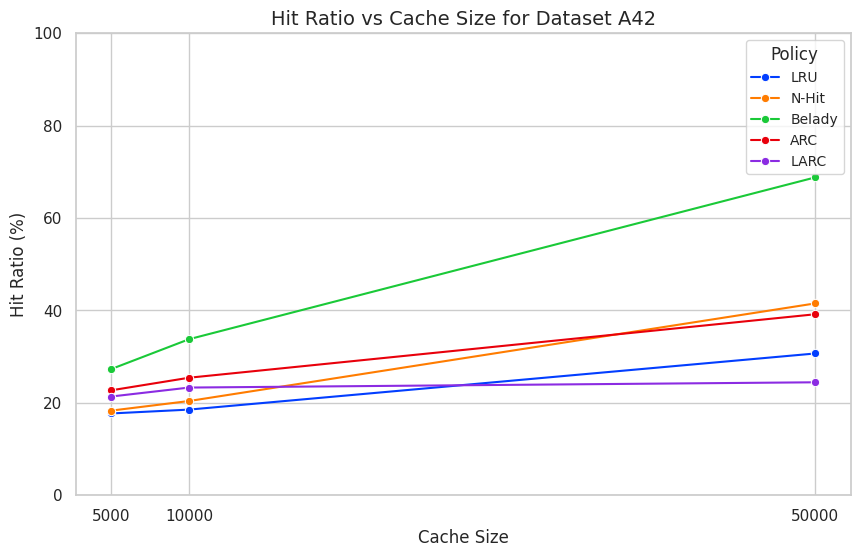
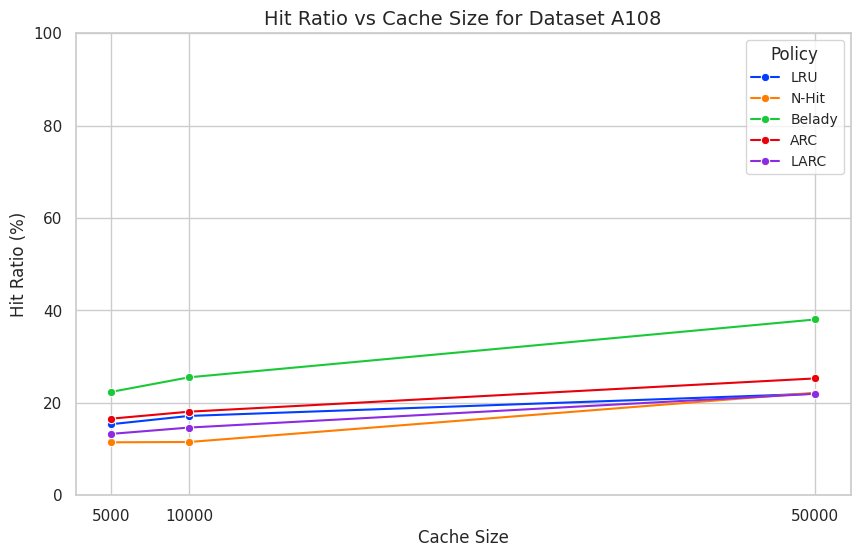
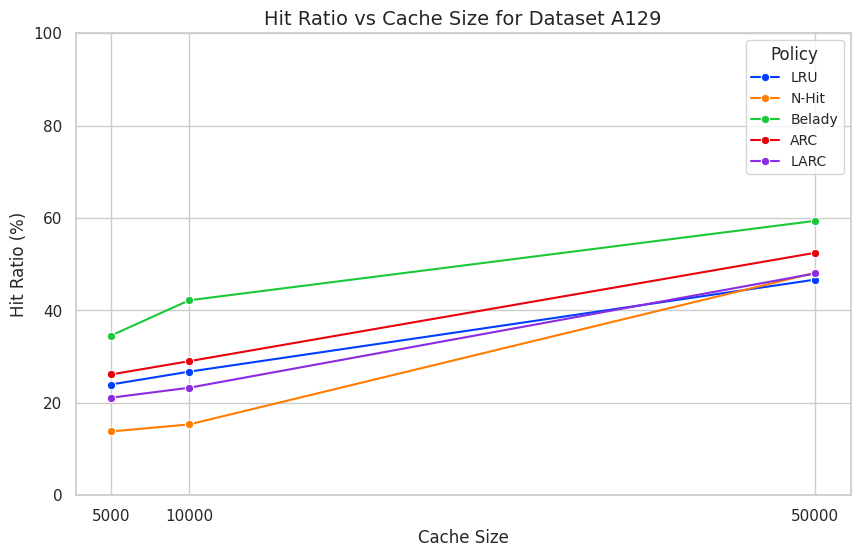
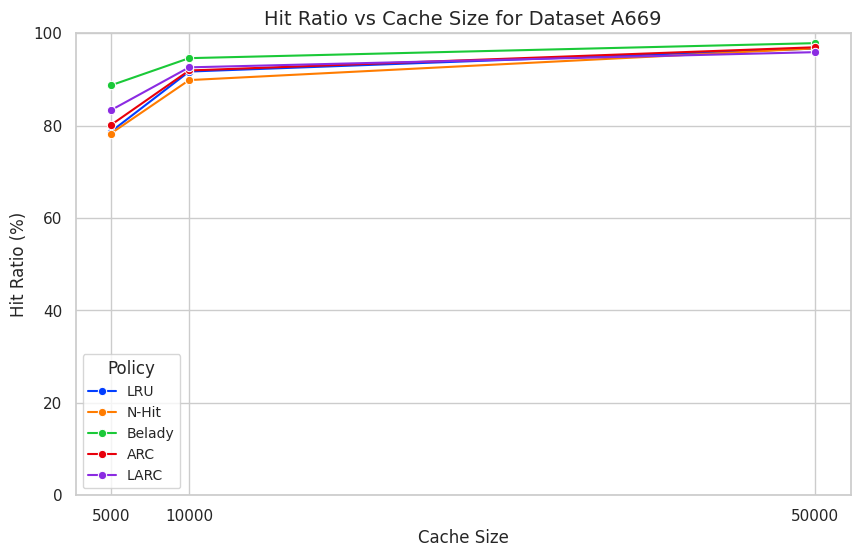
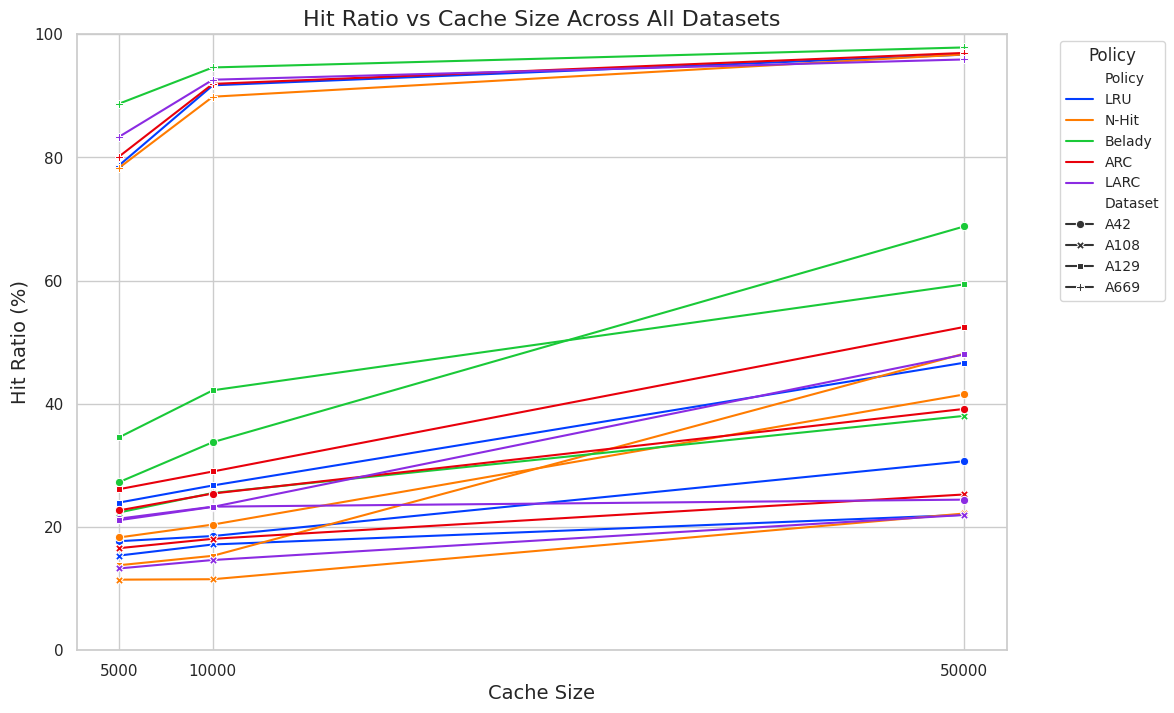
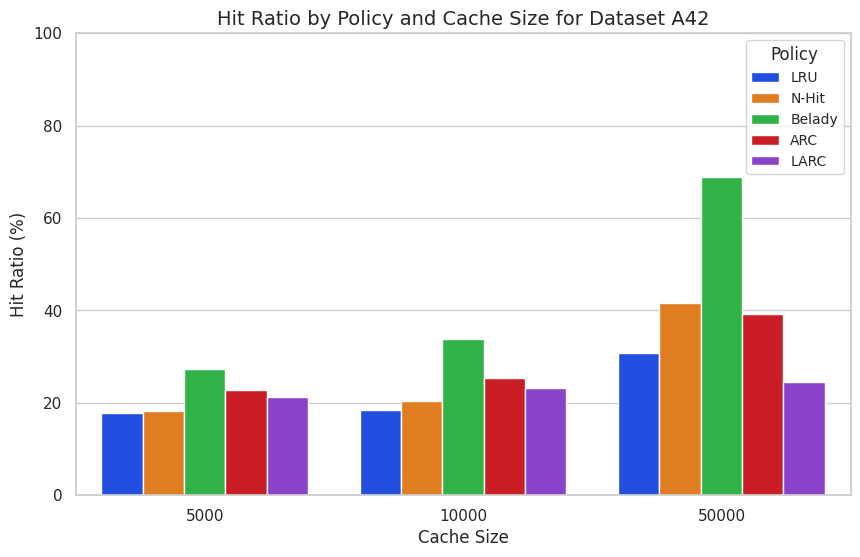
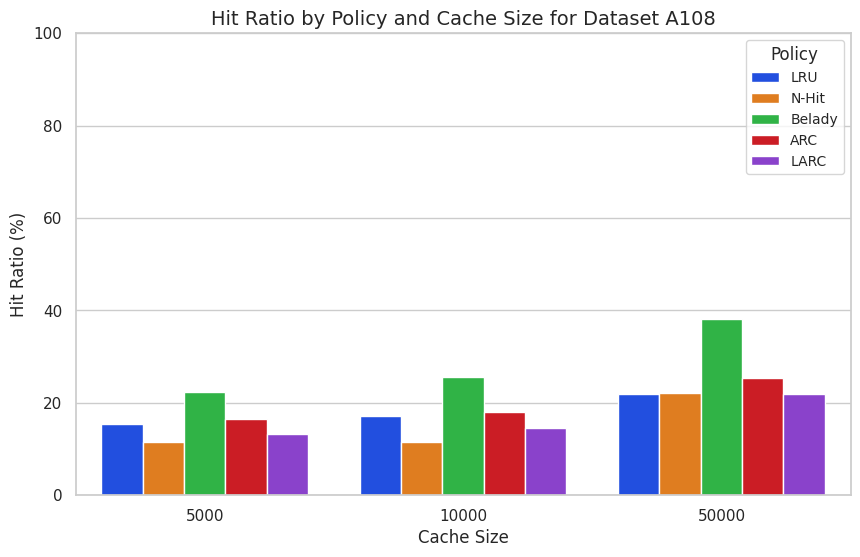
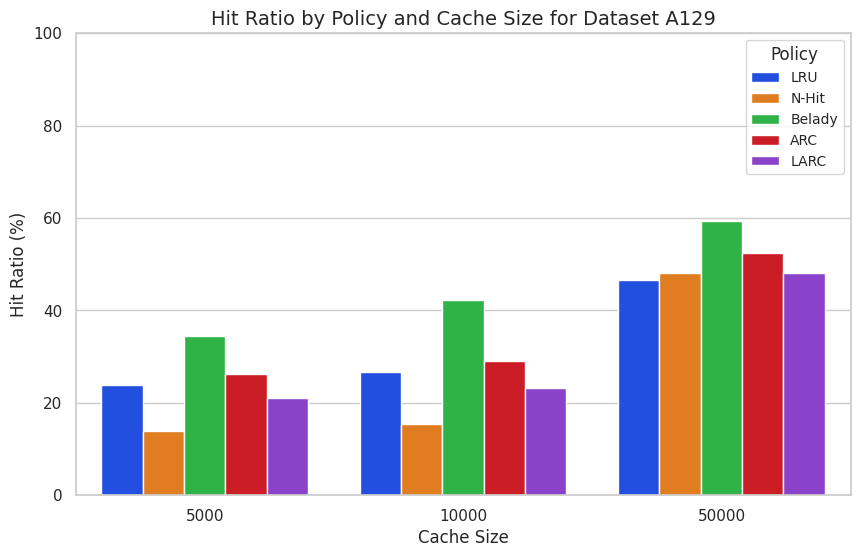
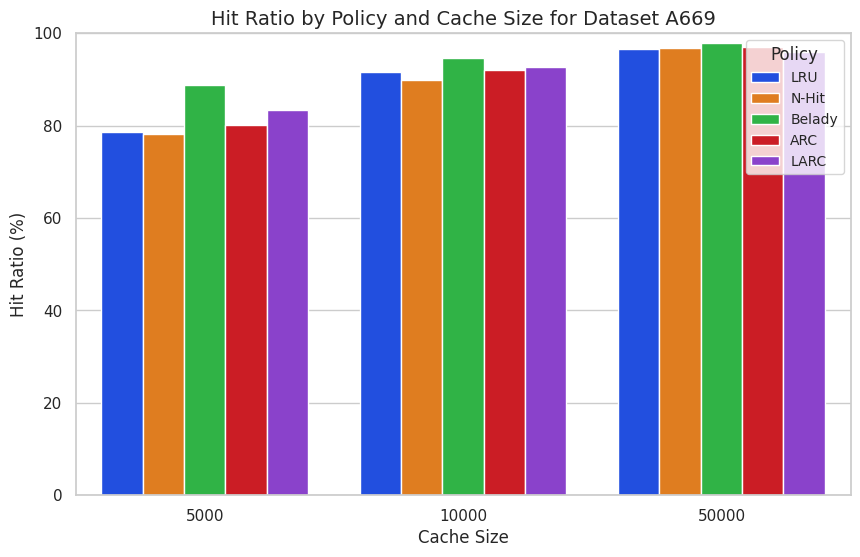
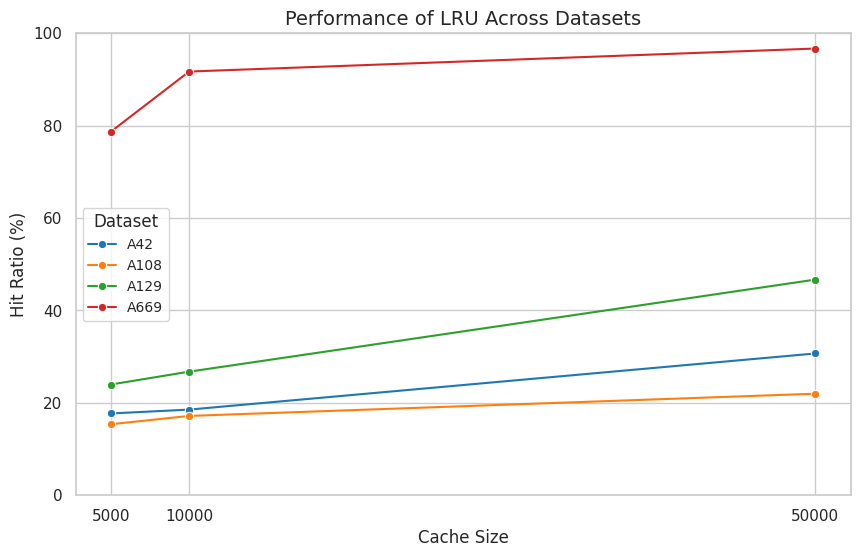
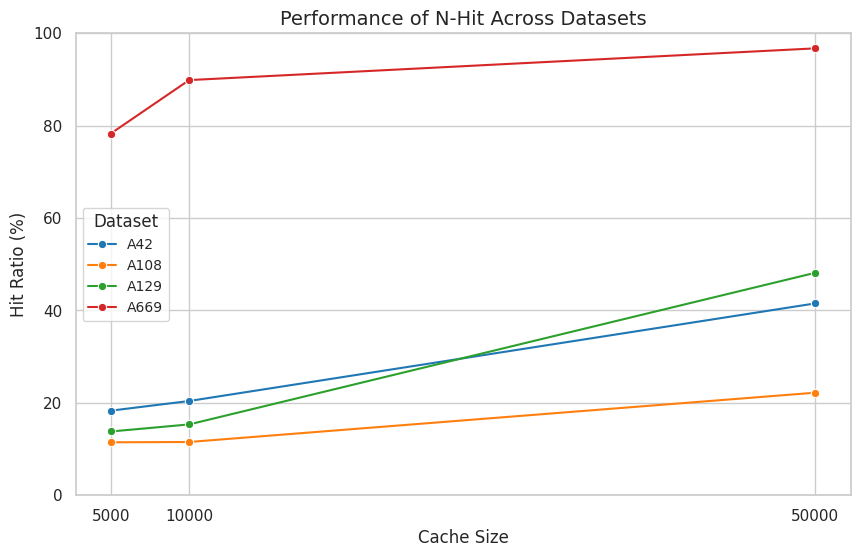
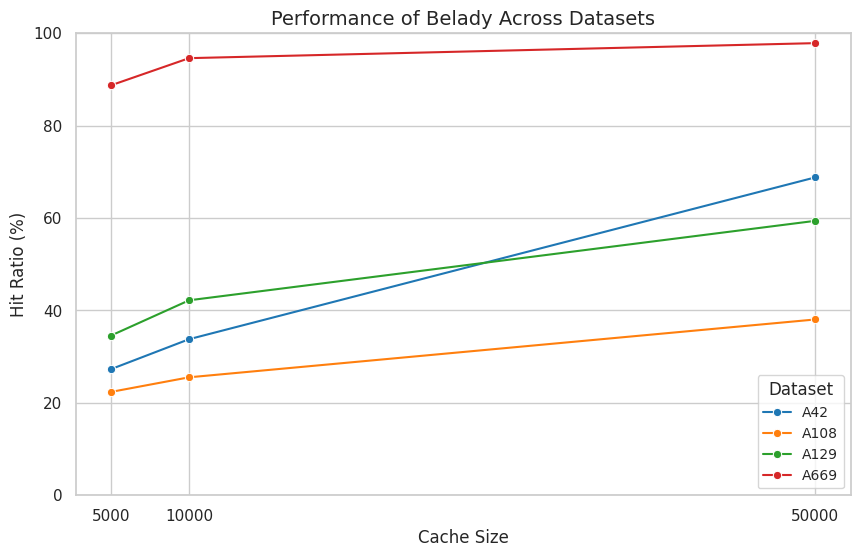
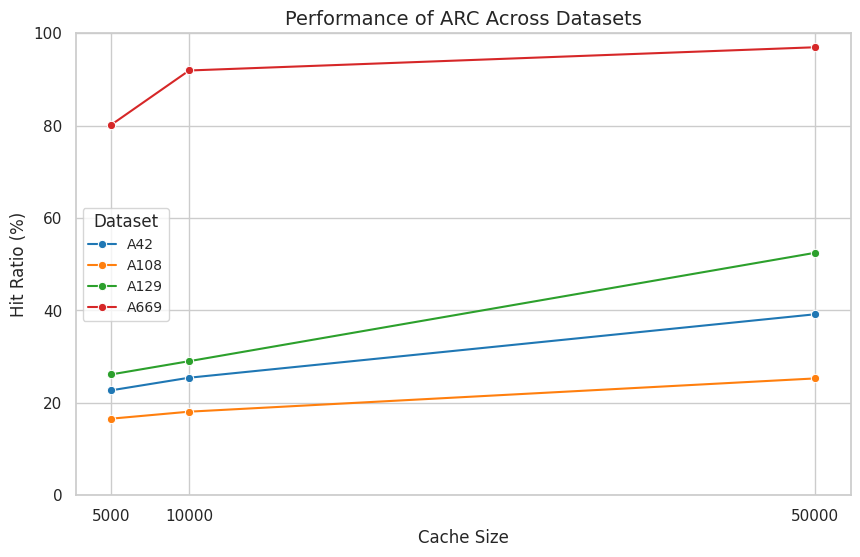
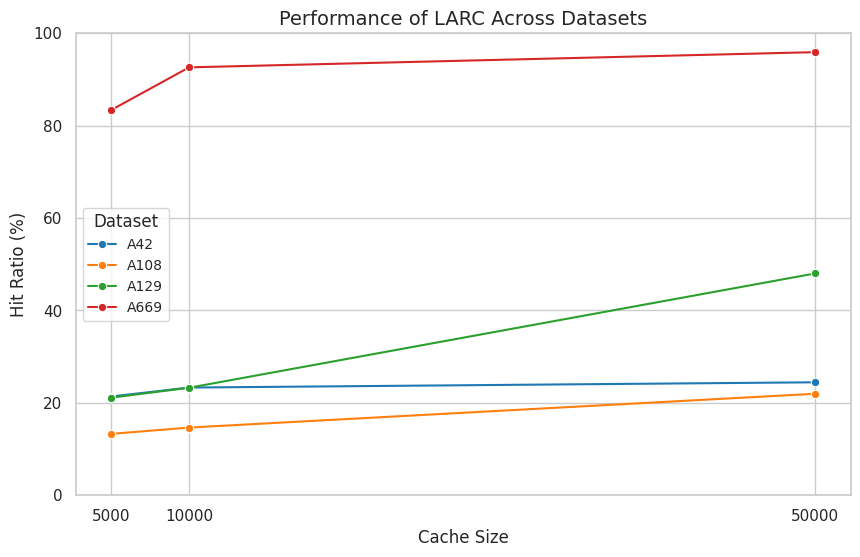
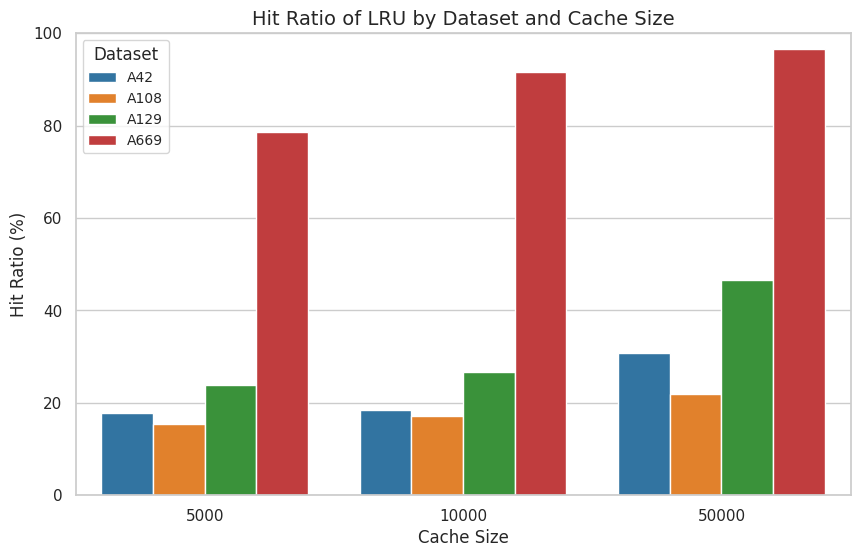
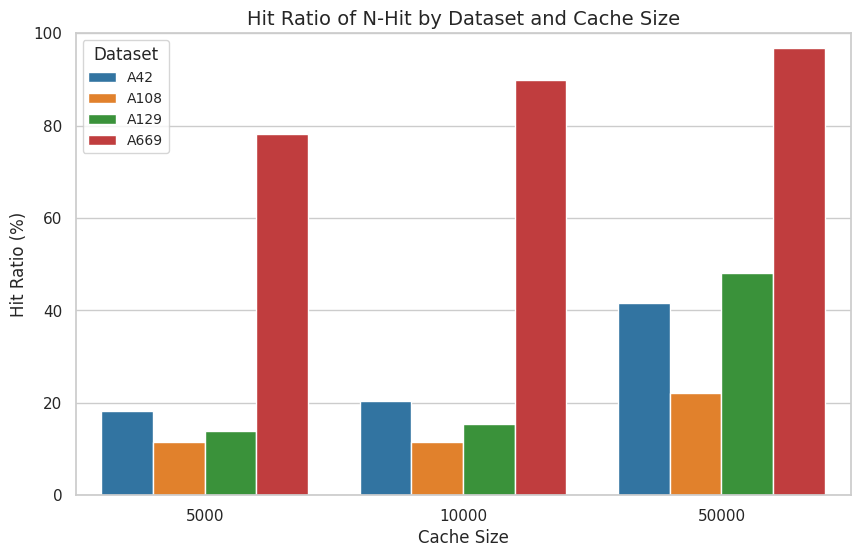

Source code (Python) for these figures, in order:
import matplotlib.pyplot as plt
import seaborn as sns
import pandas as pd
import os

# Create a directory to save plots
output_dir = "cache_policy_plots"
os.makedirs(output_dir, exist_ok=True)

# Set the style for seaborn
sns.set(style="whitegrid")

# Define cache sizes
cache_sizes = [5000, 10000, 50000]

# Define the data
data = {
    'A42': {
        'LRU': [17.7, 18.54, 30.69],
        'N-Hit': [18.31, 20.4, 41.53],
        'Belady': [27.28, 33.78, 68.81],
        'ARC': [22.7, 25.44, 39.18],
        'LARC': [21.36, 23.31, 24.45],
    },
    'A108': {
        'LRU': [15.37, 17.17, 21.98],
        'N-Hit': [11.46, 11.53, 22.2],
        'Belady': [22.36, 25.53, 38.05],
        'ARC': [16.57, 18.09, 25.29],
        'LARC': [13.28, 14.65, 21.97],
    },
    'A129': {
        'LRU': [23.97, 26.75, 46.68],
        'N-Hit': [13.8, 15.33, 48.16],
        'Belady': [34.55, 42.2, 59.4],
        'ARC': [26.14, 29.02, 52.49],
        'LARC': [21.11, 23.27, 48.02],
    },
    'A669': {
        'LRU': [78.69, 91.71, 96.69],
        'N-Hit': [78.3, 89.86, 96.73],
        'Belady': [88.72, 94.61, 97.86],
        'ARC': [80.13, 91.94, 96.97],
        'LARC': [83.34, 92.62, 95.91],
    }
}

# Convert the data into a pandas DataFrame
records = []
for dataset, policies in data.items():
    for policy, hits in policies.items():
        for size, hit_ratio in zip(cache_sizes, hits):
            records.append({
                'Dataset': dataset,
                'Policy': policy,
                'Cache Size': size,
                'Hit Ratio (%)': hit_ratio
            })

df = pd.DataFrame.from_records(records)

# Define a color palette
palette = sns.color_palette("bright", len(df['Policy'].unique()))

# =========================================
# 1. Individual Line Plots for Each Dataset
# =========================================
datasets = df['Dataset'].unique()
for dataset in datasets:
    plt.figure(figsize=(10, 6))
    subset = df[df['Dataset'] == dataset]
    sns.lineplot(data=subset, x='Cache Size', y='Hit Ratio (%)',
                 hue='Policy', marker='o', palette=palette)
    plt.title(f'Hit Ratio vs Cache Size for Dataset {dataset}', fontsize=14)
    plt.xlabel('Cache Size', fontsize=12)
    plt.ylabel('Hit Ratio (%)', fontsize=12)
    plt.xticks(cache_sizes)
    plt.legend(title='Policy', fontsize=10, title_fontsize=12)
    plt.ylim(0, 100)

    # Save plot
    plt.savefig(os.path.join(output_dir, f"hit_ratio_{dataset}.png"))
    plt.close()

# =========================================
# 2. Summary Line Plot Across All Datasets
# =========================================
plt.figure(figsize=(12, 8))
sns.lineplot(data=df, x='Cache Size', y='Hit Ratio (%)',
             hue='Policy', style='Dataset', markers=True, dashes=False, palette=palette)
plt.title('Hit Ratio vs Cache Size Across All Datasets', fontsize=16)
plt.xlabel('Cache Size', fontsize=14)
plt.ylabel('Hit Ratio (%)', fontsize=14)
plt.xticks(cache_sizes)
plt.legend(title='Policy', bbox_to_anchor=(1.05, 1), loc='upper left', fontsize=10)
plt.ylim(0, 100)

# Save plot
plt.savefig(os.path.join(output_dir, "summary_hit_ratio.png"))
plt.close()

# =========================================
# 3. Bar Plots for Each Dataset
# =========================================
for dataset in datasets:
    subset = df[df['Dataset'] == dataset]
    plt.figure(figsize=(10, 6))
    sns.barplot(data=subset, x='Cache Size', y='Hit Ratio (%)', hue='Policy', palette=palette)
    plt.title(f'Hit Ratio by Policy and Cache Size for Dataset {dataset}', fontsize=14)
    plt.xlabel('Cache Size', fontsize=12)
    plt.ylabel('Hit Ratio (%)', fontsize=12)
    plt.legend(title='Policy', fontsize=10, title_fontsize=12)
    plt.ylim(0, 100)

    # Save plot
    plt.savefig(os.path.join(output_dir, f"barplot_{dataset}.png"))
    plt.close()

# =========================================
# 4. Per-Policy Line Plots Across Datasets
# =========================================
policies = df['Policy'].unique()
for policy in policies:
    plt.figure(figsize=(10, 6))
    subset = df[df['Policy'] == policy]
    sns.lineplot(data=subset, x='Cache Size', y='Hit Ratio (%)',
                 hue='Dataset', marker='o', palette="tab10")
    plt.title(f'Performance of {policy} Across Datasets', fontsize=14)
    plt.xlabel('Cache Size', fontsize=12)
    plt.ylabel('Hit Ratio (%)', fontsize=12)
    plt.xticks(cache_sizes)
    plt.legend(title='Dataset', fontsize=10, title_fontsize=12)
    plt.ylim(0, 100)

    # Save plot
    plt.savefig(os.path.join(output_dir, f"lineplot_{policy}.png"))
    plt.close()

# =========================================
# 5. Per-Policy Bar Plots Across Datasets
# =========================================
for policy in policies:
    plt.figure(figsize=(10, 6))
    subset = df[df['Policy'] == policy]
    sns.barplot(data=subset, x='Cache Size', y='Hit Ratio (%)',
                hue='Dataset', palette="tab10")
    plt.title(f'Hit Ratio of {policy} by Dataset and Cache Size', fontsize=14)
    plt.xlabel('Cache Size', fontsize=12)
    plt.ylabel('Hit Ratio (%)', fontsize=12)
    plt.legend(title='Dataset', fontsize=10, title_fontsize=12)
    plt.ylim(0, 100)

    # Save plot
    plt.savefig(os.path.join(output_dir, f"barplot_{policy}.png"))
    plt.close()

print(f"All plots have been saved in the '{output_dir}' directory.")
